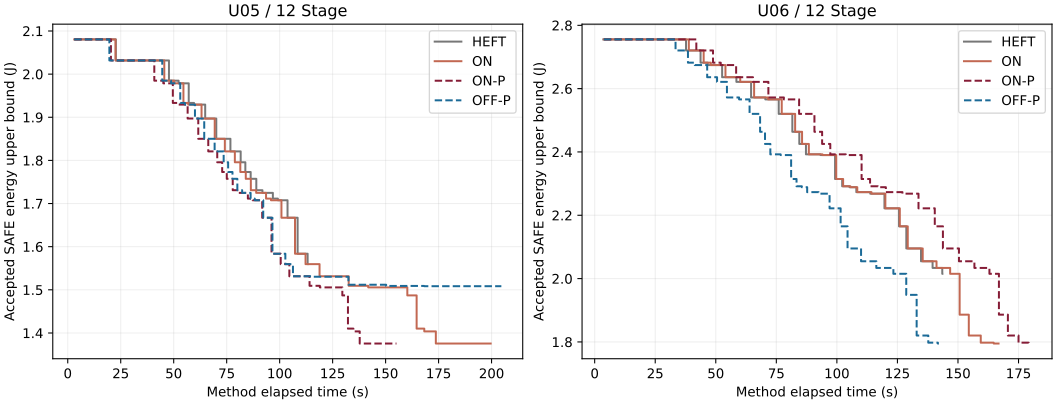

Data behind this chart, as committed beside it:
slot, case_id, arm, time_s, phase, energy_J, candidate_sha256
01_U05__n12_HEFT_I1, U05__n12, HEFT, 3.39, initialization, 2.081, 4c9d468ece1f866f0350ba09a8c00d6e10b1e756…
01_U05__n12_HEFT_I1, U05__n12, HEFT, 22.7, initialization, 2.032, 07021bd895f93f521b59e43f07bd8429cf0e9090…
01_U05__n12_HEFT_I1, U05__n12, HEFT, 47.76, initialization, 1.985, c892de53d73483f45c2f0cfdb096c10404b802e9…
01_U05__n12_HEFT_I1, U05__n12, HEFT, 52.31, initialization, 1.979, 07e660ad9afb3249bbe2e85257f4c5224bf2378c…
01_U05__n12_HEFT_I1, U05__n12, HEFT, 57.09, initialization, 1.933, b394f2a7a1300f17e898a0ff0ce49f269053294a…
01_U05__n12_HEFT_I1, U05__n12, HEFT, 59.59, initialization, 1.929, ab6d4f99c7b976c5ec4165575208c181ba025672…
01_U05__n12_HEFT_I1, U05__n12, HEFT, 64.86, initialization, 1.897, 0b556f7b741677fe16597637cf255323f788aa88…
01_U05__n12_HEFT_I1, U05__n12, HEFT, 70.09, initialization, 1.85, 2bb7d64c61d7d24c1965c33f93df50ba6de7d45d…
01_U05__n12_HEFT_I1, U05__n12, HEFT, 76.76, initialization, 1.821, 2da6ed1d1dbd1b615e193701c9461ec918c851bf…
01_U05__n12_HEFT_I1, U05__n12, HEFT, 81.61, initialization, 1.796, d95c2793ca570137081c08e68e185715854f71ff…
01_U05__n12_HEFT_I1, U05__n12, HEFT, 83.81, initialization, 1.773, 169c12c3b1c4b7691f7f0dc926a2cafec576a7ae…
01_U05__n12_HEFT_I1, U05__n12, HEFT, 86.33, initialization, 1.757, 996b31780382bf50499f59b1776dfe38721210ef…
01_U05__n12_HEFT_I1, U05__n12, HEFT, 88.98, initialization, 1.731, 0c0683981713b9fbb6ad5abe40ecf87a61aaeddd…
01_U05__n12_HEFT_I1, U05__n12, HEFT, 91.88, initialization, 1.725, 7d7c409706349afbba91a2e6170170398825679a…
01_U05__n12_HEFT_I1, U05__n12, HEFT, 96.8, initialization, 1.711, a2ca04705425d4b863a563e1ad507eebf31c3cd3…
01_U05__n12_HEFT_I1, U05__n12, HEFT, 99.16, initialization, 1.708, 95998a4a080acb181cd2cbdbff804a156b32bebc…
01_U05__n12_HEFT_I1, U05__n12, HEFT, 103.7, initialization, 1.667, 638f2907a4a13f71d643f8b407fef2f352eb4232…
01_U05__n12_HEFT_I1, U05__n12, HEFT, 108.5, initialization, 1.584, 91af9f9078d36158b75608aa7decb1d67b52b14c…
01_U05__n12_HEFT_I1, U05__n12, HEFT, 113.2, initialization, 1.56, a0194e43118e0446becd8dcbc65464184614a1cb…
02_U05__n12_ON_I1, U05__n12, ON, 3.078, initialization, 2.081, 4c9d468ece1f866f0350ba09a8c00d6e10b1e756…
02_U05__n12_ON_I1, U05__n12, ON, 22.53, initialization, 2.032, 07021bd895f93f521b59e43f07bd8429cf0e9090…
02_U05__n12_ON_I1, U05__n12, ON, 45.56, initialization, 1.985, c892de53d73483f45c2f0cfdb096c10404b802e9…
02_U05__n12_ON_I1, U05__n12, ON, 50.22, initialization, 1.979, 07e660ad9afb3249bbe2e85257f4c5224bf2378c…
02_U05__n12_ON_I1, U05__n12, ON, 54.59, initialization, 1.933, b394f2a7a1300f17e898a0ff0ce49f269053294a…
02_U05__n12_ON_I1, U05__n12, ON, 56.86, initialization, 1.929, ab6d4f99c7b976c5ec4165575208c181ba025672…
02_U05__n12_ON_I1, U05__n12, ON, 63.14, initialization, 1.897, 0b556f7b741677fe16597637cf255323f788aa88…
02_U05__n12_ON_I1, U05__n12, ON, 69.36, initialization, 1.85, 2bb7d64c61d7d24c1965c33f93df50ba6de7d45d…
02_U05__n12_ON_I1, U05__n12, ON, 74.14, initialization, 1.821, 2da6ed1d1dbd1b615e193701c9461ec918c851bf…
02_U05__n12_ON_I1, U05__n12, ON, 78.86, initialization, 1.796, d95c2793ca570137081c08e68e185715854f71ff…
02_U05__n12_ON_I1, U05__n12, ON, 81.44, initialization, 1.773, 169c12c3b1c4b7691f7f0dc926a2cafec576a7ae…
02_U05__n12_ON_I1, U05__n12, ON, 84.01, initialization, 1.757, 996b31780382bf50499f59b1776dfe38721210ef…
02_U05__n12_ON_I1, U05__n12, ON, 86.41, initialization, 1.731, 0c0683981713b9fbb6ad5abe40ecf87a61aaeddd…
02_U05__n12_ON_I1, U05__n12, ON, 88.92, initialization, 1.725, 7d7c409706349afbba91a2e6170170398825679a…
02_U05__n12_ON_I1, U05__n12, ON, 93.58, initialization, 1.711, a2ca04705425d4b863a563e1ad507eebf31c3cd3…
02_U05__n12_ON_I1, U05__n12, ON, 95.91, initialization, 1.708, 95998a4a080acb181cd2cbdbff804a156b32bebc…
02_U05__n12_ON_I1, U05__n12, ON, 100.8, initialization, 1.667, 638f2907a4a13f71d643f8b407fef2f352eb4232…
02_U05__n12_ON_I1, U05__n12, ON, 107.2, initialization, 1.584, 91af9f9078d36158b75608aa7decb1d67b52b14c…
02_U05__n12_ON_I1, U05__n12, ON, 112.2, initialization, 1.56, a0194e43118e0446becd8dcbc65464184614a1cb…
02_U05__n12_ON_I1, U05__n12, ON, 118.8, refinement, 1.531, db43badbc21e61f54ed7517b3fc4ed165812e10d…
02_U05__n12_ON_I1, U05__n12, ON, 132.6, refinement, 1.509, ba4c2578f1b403f23da6264a30cc5c78e2a9df01…
02_U05__n12_ON_I1, U05__n12, ON, 141.8, refinement, 1.506, 18dccb50bc8d757012ef7f5e771f309ae8548821…
02_U05__n12_ON_I1, U05__n12, ON, 160.2, refinement, 1.487, 79b55f6ef472560b51aa5c3862f88702f422c2ef…
02_U05__n12_ON_I1, U05__n12, ON, 164.6, refinement, 1.41, 473ba3d3344a4408563b01d31d41f5431d234f4f…
02_U05__n12_ON_I1, U05__n12, ON, 168.2, refinement, 1.404, b8cd4f15407b93aa13e5cea0987c8b19e7849670…
02_U05__n12_ON_I1, U05__n12, ON, 173.7, refinement, 1.376, cdd53f337661bdc7003b04fdedf062208f6313b8…
03_U05__n12_ON_P_I1, U05__n12, ON_P, 3.109, initialization, 2.081, 4c9d468ece1f866f0350ba09a8c00d6e10b1e756…
03_U05__n12_ON_P_I1, U05__n12, ON_P, 20.38, initialization, 2.032, 07021bd895f93f521b59e43f07bd8429cf0e9090…
03_U05__n12_ON_P_I1, U05__n12, ON_P, 40.84, initialization, 1.985, c892de53d73483f45c2f0cfdb096c10404b802e9…
03_U05__n12_ON_P_I1, U05__n12, ON_P, 45.09, initialization, 1.979, 07e660ad9afb3249bbe2e85257f4c5224bf2378c…
03_U05__n12_ON_P_I1, U05__n12, ON_P, 49.59, initialization, 1.933, b394f2a7a1300f17e898a0ff0ce49f269053294a…
03_U05__n12_ON_P_I1, U05__n12, ON_P, 51.95, initialization, 1.929, ab6d4f99c7b976c5ec4165575208c181ba025672…
03_U05__n12_ON_P_I1, U05__n12, ON_P, 56.58, initialization, 1.897, 0b556f7b741677fe16597637cf255323f788aa88…
03_U05__n12_ON_P_I1, U05__n12, ON_P, 61.59, initialization, 1.85, 2bb7d64c61d7d24c1965c33f93df50ba6de7d45d…
03_U05__n12_ON_P_I1, U05__n12, ON_P, 66.31, initialization, 1.821, 2da6ed1d1dbd1b615e193701c9461ec918c851bf…
03_U05__n12_ON_P_I1, U05__n12, ON_P, 70.55, initialization, 1.796, d95c2793ca570137081c08e68e185715854f71ff…
03_U05__n12_ON_P_I1, U05__n12, ON_P, 72.88, initialization, 1.773, 169c12c3b1c4b7691f7f0dc926a2cafec576a7ae…
03_U05__n12_ON_P_I1, U05__n12, ON_P, 75.05, initialization, 1.757, 996b31780382bf50499f59b1776dfe38721210ef…
03_U05__n12_ON_P_I1, U05__n12, ON_P, 77.86, initialization, 1.731, 0c0683981713b9fbb6ad5abe40ecf87a61aaeddd…
03_U05__n12_ON_P_I1, U05__n12, ON_P, 80.03, initialization, 1.725, 7d7c409706349afbba91a2e6170170398825679a…
03_U05__n12_ON_P_I1, U05__n12, ON_P, 85.0, initialization, 1.711, a2ca04705425d4b863a563e1ad507eebf31c3cd3…
... 143 more rows
